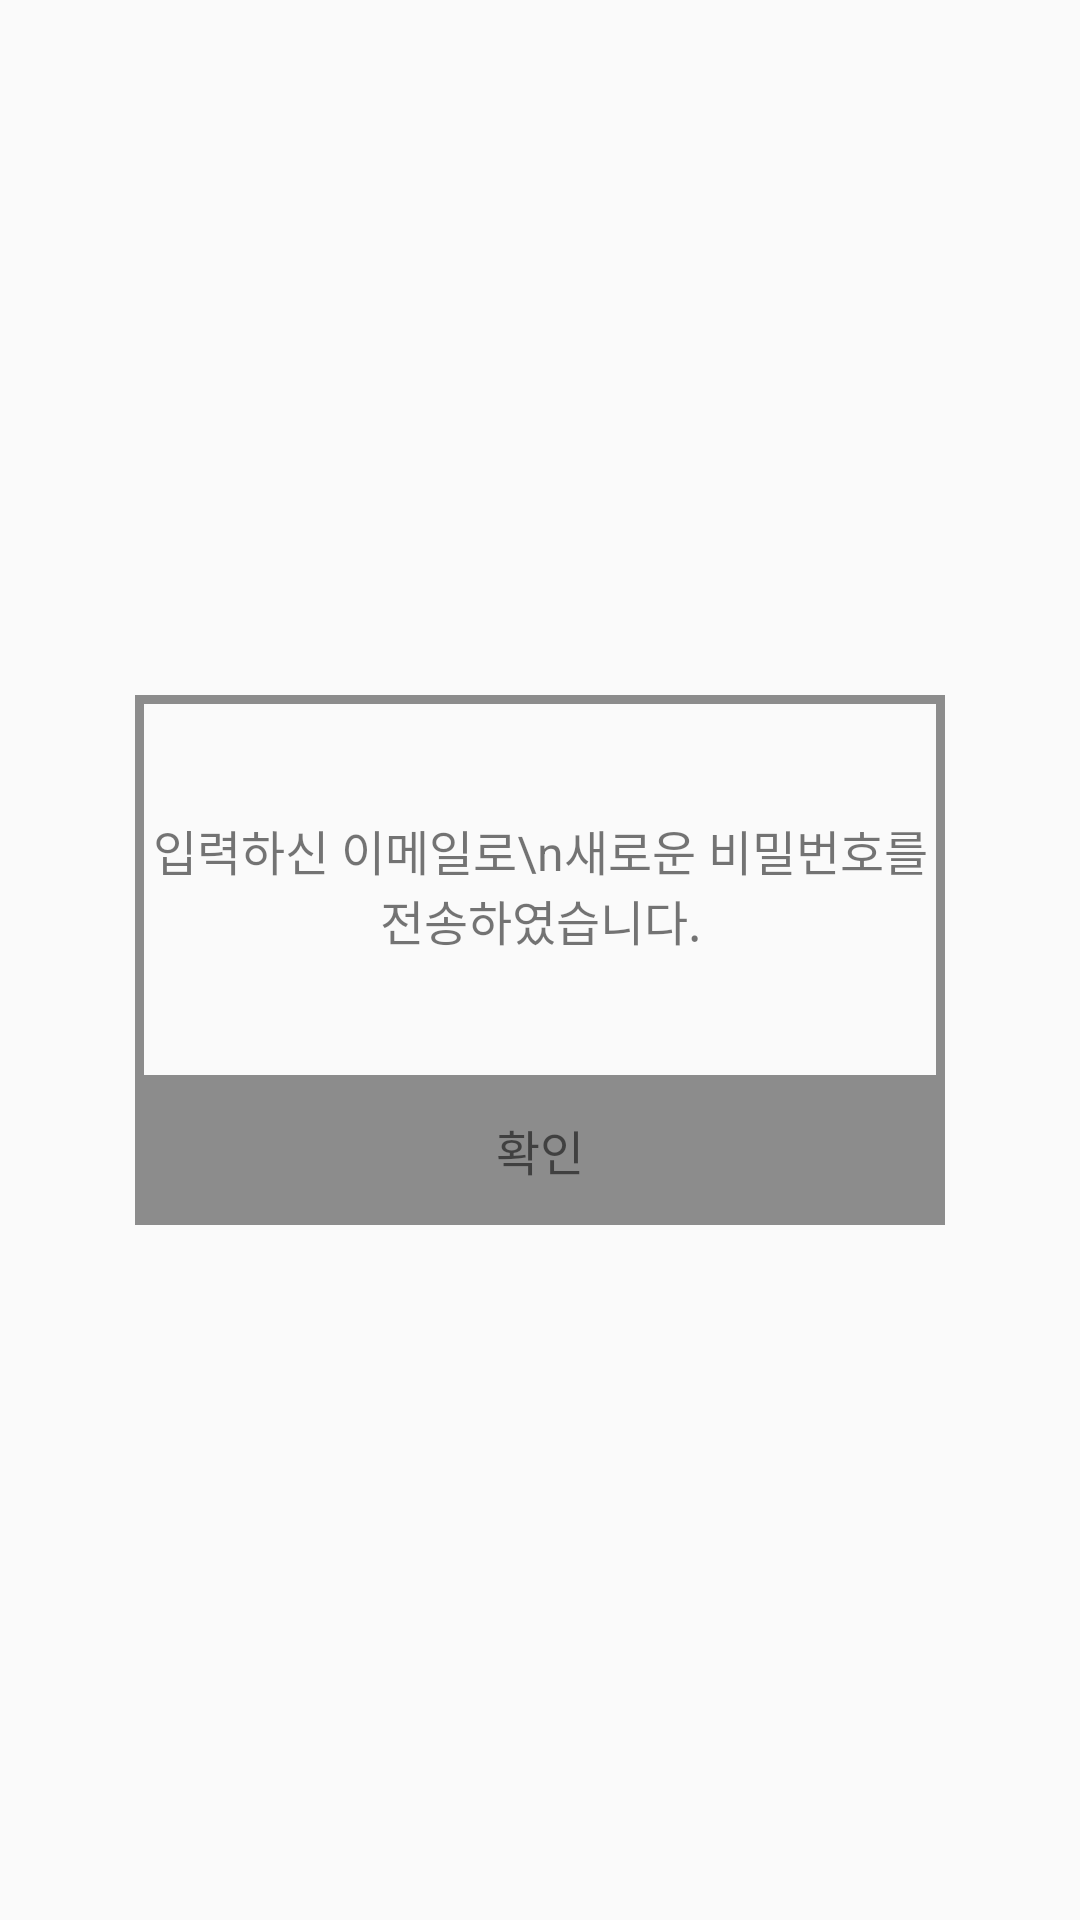

Produce the Android XML layout that renders to this screen, including the resource entries it uses.
<!-- AndroidManifest.xml: application theme AppTheme -->
<!-- res/layout/dialog_send_email.xml -->
<?xml version="1.0" encoding="utf-8"?>
<LinearLayout xmlns:android="http://schemas.android.com/apk/res/android"
    xmlns:app="http://schemas.android.com/apk/res-auto"
    xmlns:tools="http://schemas.android.com/tools"
    android:layout_width="match_parent"
    android:layout_height="match_parent"
    android:orientation="vertical"
    android:gravity="center"
    android:background="@color/transparent">

    <LinearLayout
        android:layout_width="270dp"
        android:layout_height="wrap_content"
        android:orientation="vertical"
        android:gravity="center_horizontal"
        android:background="@drawable/dialog_border">

        <TextView
            android:layout_width="wrap_content"
            android:layout_height="wrap_content"
            android:gravity="center"
            android:text="입력하신 이메일로\n새로운 비밀번호를 전송하였습니다."
            android:textSize="16dp"
            android:layout_marginTop="40dp"/>

        <TextView
            android:id="@+id/tv_ok"
            android:layout_width="match_parent"
            android:layout_height="50dp"
            android:background="@color/colorPrimary"
            android:text="확인"
            android:textSize="16dp"
            android:gravity="center"
            android:layout_marginTop="40dp"/>
    </LinearLayout>
</LinearLayout>
<!-- resources referenced by this layout -->
<resources>
  <color name="colorPrimary">#8C8C8C</color>
  <color name="transparent">#00000000</color>
  <!-- drawable dialog_border (drawable) -->
  <?xml version="1.0" encoding="utf-8"?>
  <selector xmlns:android="http://schemas.android.com/apk/res/android">
          <item>
              <shape android:shape="rectangle">
  
  
                  <stroke android:width="3dp"
                      android:color="@color/colorPrimary"/>
              </shape>
          </item>
  </selector>
  <style name="AppTheme" parent="Theme.AppCompat.Light.DarkActionBar">
          
          <item name="colorPrimary">@color/colorPrimary</item>
          <item name="colorPrimaryDark">@color/colorlightgrey</item>
          <item name="colorAccent">@color/colorAccent</item>
          <item name="windowActionBar">false</item>
          <item name="windowNoTitle">true</item>
      </style>
  <color name="colorlightgrey">#A6A6A6</color>
  <color name="colorAccent">#B2CCFF</color>
</resources>
